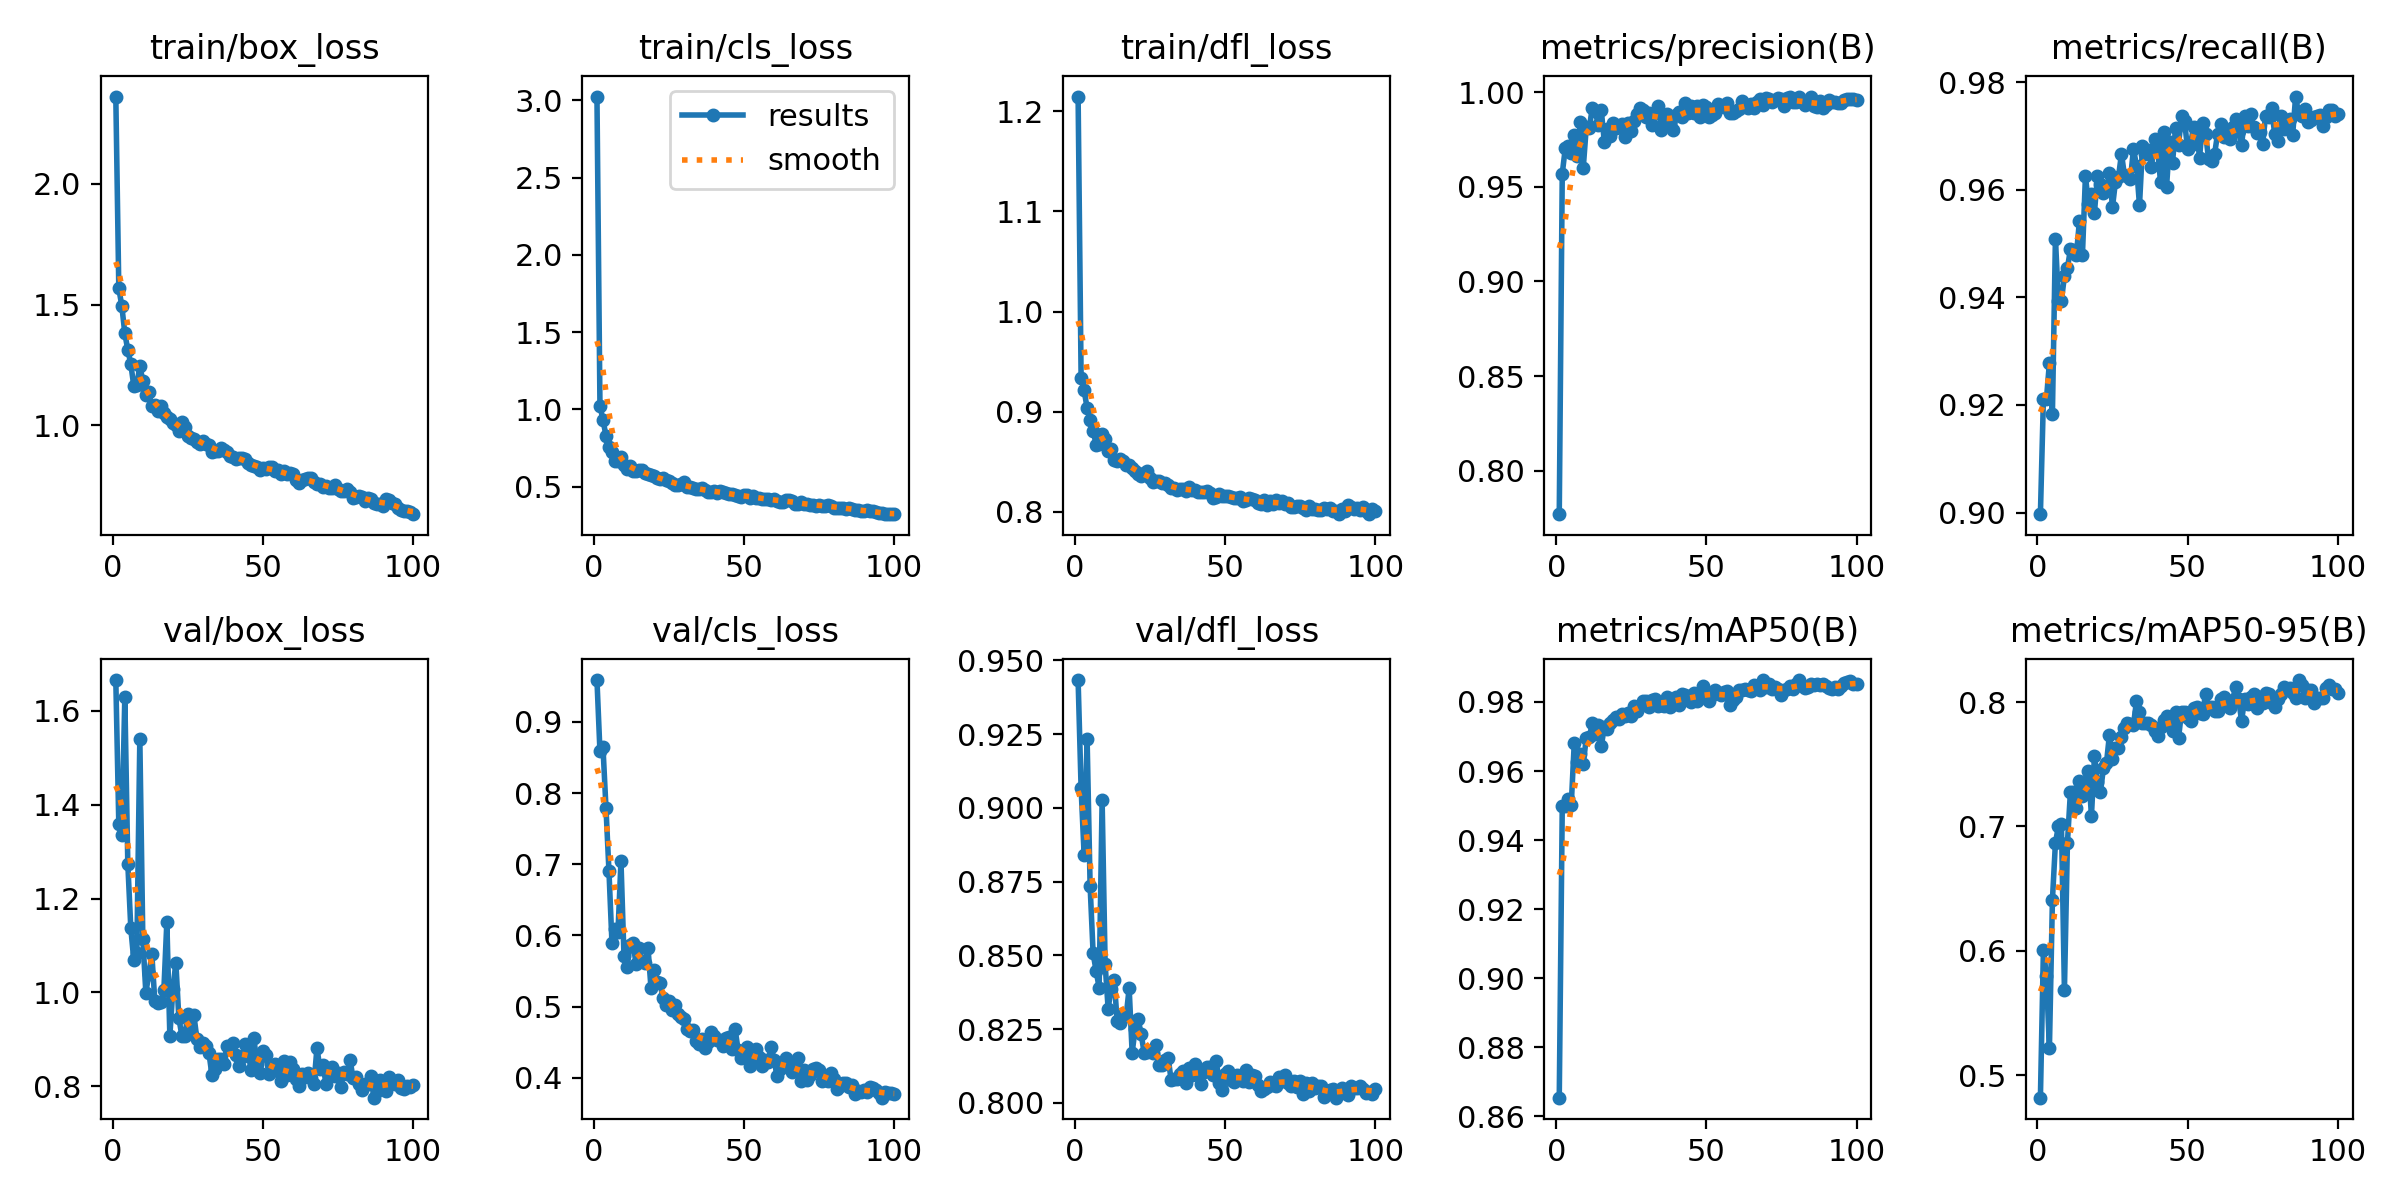

Data behind this chart, as committed beside it:
epoch, time, train/box_loss, train/cls_loss, train/dfl_loss, metrics/precision(B), metrics/recall(B), metrics/mAP50(B), metrics/mAP50-95(B), val/box_loss, val/cls_loss, val/dfl_loss, lr/pg0, lr/pg1, lr/pg2
1, 143.6, 2.36, 3.025, 1.215, 0.777, 0.8997, 0.8654, 0.482, 1.666, 0.9586, 0.9433, 0.0003683, 0.0003683, 0.0003683
2, 293.5, 1.567, 1.025, 0.9338, 0.957, 0.9212, 0.9497, 0.6008, 1.359, 0.8584, 0.9066, 0.0007313, 0.0007313, 0.0007313
3, 445.1, 1.495, 0.9315, 0.9211, 0.9702, 0.921, 0.9499, 0.5799, 1.335, 0.8649, 0.8841, 0.001087, 0.001087, 0.001087
4, 597, 1.381, 0.8308, 0.9036, 0.9718, 0.9278, 0.952, 0.5216, 1.63, 0.7794, 0.9233, 0.001078, 0.001078, 0.001078
5, 749.2, 1.312, 0.7559, 0.892, 0.968, 0.9184, 0.9503, 0.6409, 1.274, 0.6902, 0.8735, 0.001067, 0.001067, 0.001067
6, 902.3, 1.254, 0.7218, 0.881, 0.9775, 0.9509, 0.9682, 0.6867, 1.137, 0.5893, 0.8506, 0.001056, 0.001056, 0.001056
7, 1055, 1.161, 0.6667, 0.867, 0.9664, 0.9393, 0.9627, 0.7004, 1.068, 0.6097, 0.8447, 0.001045, 0.001045, 0.001045
8, 1208, 1.167, 0.6665, 0.8677, 0.9842, 0.9394, 0.9649, 0.7021, 1.085, 0.6049, 0.839, 0.001034, 0.001034, 0.001034
9, 1361, 1.246, 0.6922, 0.8771, 0.9601, 0.944, 0.9621, 0.5685, 1.541, 0.7041, 0.9025, 0.001023, 0.001023, 0.001023
10, 1514, 1.183, 0.6414, 0.8727, 0.9814, 0.9455, 0.9696, 0.6869, 1.115, 0.571, 0.847, 0.001012, 0.001012, 0.001012
11, 1667, 1.127, 0.6146, 0.8606, 0.9809, 0.9489, 0.9697, 0.7278, 0.9998, 0.5552, 0.8319, 0.001001, 0.001001, 0.001001
12, 1820, 1.136, 0.6314, 0.8624, 0.9917, 0.9487, 0.9738, 0.7274, 1.039, 0.5867, 0.8387, 0.00099, 0.00099, 0.00099
13, 1973, 1.079, 0.6039, 0.8515, 0.9899, 0.9479, 0.9708, 0.7147, 1.081, 0.5901, 0.8418, 0.000979, 0.000979, 0.000979
14, 2126, 1.083, 0.5984, 0.8503, 0.9824, 0.9543, 0.9735, 0.7365, 0.9813, 0.5604, 0.8279, 0.000968, 0.000968, 0.000968
15, 2279, 1.058, 0.6054, 0.8522, 0.9903, 0.9479, 0.9672, 0.7245, 0.9775, 0.5821, 0.8269, 0.000957, 0.000957, 0.000957
16, 2432, 1.08, 0.6096, 0.8506, 0.9739, 0.9626, 0.9727, 0.7343, 0.9789, 0.5646, 0.8296, 0.000946, 0.000946, 0.000946
17, 2585, 1.051, 0.5903, 0.8469, 0.9804, 0.9573, 0.9723, 0.7449, 1.004, 0.5619, 0.8293, 0.000935, 0.000935, 0.000935
18, 2738, 1.036, 0.5801, 0.8467, 0.9769, 0.9592, 0.9738, 0.7087, 1.15, 0.5829, 0.8389, 0.000924, 0.000924, 0.000924
19, 2891, 1.027, 0.5759, 0.8441, 0.9836, 0.9558, 0.9746, 0.7564, 0.9074, 0.5261, 0.817, 0.000913, 0.000913, 0.000913
20, 3044, 1.012, 0.5706, 0.8406, 0.981, 0.9626, 0.9758, 0.7356, 1.007, 0.5509, 0.8251, 0.000902, 0.000902, 0.000902
21, 3197, 1.001, 0.554, 0.8378, 0.9816, 0.9611, 0.9752, 0.7275, 1.063, 0.5343, 0.8283, 0.000891, 0.000891, 0.000891
22, 3349, 0.9782, 0.5487, 0.836, 0.9831, 0.9594, 0.9766, 0.7473, 0.9452, 0.5331, 0.8233, 0.00088, 0.00088, 0.00088
23, 3502, 1.016, 0.5551, 0.8382, 0.9764, 0.96, 0.9759, 0.7509, 0.9078, 0.5118, 0.8169, 0.000869, 0.000869, 0.000869
24, 3654, 0.9949, 0.5409, 0.8402, 0.9838, 0.9632, 0.9769, 0.7739, 0.9071, 0.5027, 0.8172, 0.000858, 0.000858, 0.000858
25, 3808, 0.9545, 0.5383, 0.8336, 0.9797, 0.9568, 0.976, 0.7542, 0.9531, 0.5083, 0.8177, 0.000847, 0.000847, 0.000847
26, 3960, 0.9493, 0.5218, 0.8295, 0.9845, 0.9615, 0.9789, 0.7628, 0.9134, 0.4954, 0.8168, 0.000836, 0.000836, 0.000836
27, 4113, 0.9444, 0.5126, 0.8306, 0.9887, 0.9624, 0.9774, 0.7631, 0.9517, 0.5018, 0.8197, 0.000825, 0.000825, 0.000825
28, 4266, 0.9324, 0.5085, 0.8308, 0.9918, 0.9667, 0.9788, 0.7716, 0.9017, 0.4896, 0.813, 0.000814, 0.000814, 0.000814
29, 4418, 0.9226, 0.5139, 0.8282, 0.9907, 0.9627, 0.9801, 0.7793, 0.8842, 0.4852, 0.8128, 0.000803, 0.000803, 0.000803
30, 4571, 0.9362, 0.5284, 0.8281, 0.9867, 0.9626, 0.9802, 0.7836, 0.8932, 0.4827, 0.8144, 0.000792, 0.000792, 0.000792
31, 4724, 0.9213, 0.4974, 0.8267, 0.9889, 0.962, 0.9785, 0.7821, 0.8857, 0.4693, 0.8152, 0.000781, 0.000781, 0.000781
32, 4877, 0.92, 0.498, 0.8241, 0.9828, 0.9676, 0.9807, 0.7818, 0.872, 0.4655, 0.8076, 0.00077, 0.00077, 0.00077
33, 5030, 0.8904, 0.4895, 0.8234, 0.9889, 0.9645, 0.9809, 0.8006, 0.8247, 0.4668, 0.8079, 0.000759, 0.000759, 0.000759
34, 5183, 0.893, 0.4834, 0.8213, 0.9927, 0.9571, 0.979, 0.7921, 0.8372, 0.4515, 0.8081, 0.000748, 0.000748, 0.000748
35, 5335, 0.8927, 0.4816, 0.8226, 0.9802, 0.9681, 0.9791, 0.7831, 0.8589, 0.4475, 0.8097, 0.000737, 0.000737, 0.000737
36, 5488, 0.9061, 0.4901, 0.8229, 0.9868, 0.9666, 0.9788, 0.7828, 0.8591, 0.4552, 0.8108, 0.000726, 0.000726, 0.000726
37, 5641, 0.8967, 0.4778, 0.8202, 0.9887, 0.9673, 0.9814, 0.7833, 0.8479, 0.442, 0.8066, 0.000715, 0.000715, 0.000715
38, 5794, 0.8919, 0.4683, 0.8248, 0.983, 0.9643, 0.9786, 0.7817, 0.8848, 0.4498, 0.8119, 0.000704, 0.000704, 0.000704
39, 5946, 0.8715, 0.4675, 0.8219, 0.9798, 0.9695, 0.9803, 0.7765, 0.8865, 0.4645, 0.8093, 0.000693, 0.000693, 0.000693
40, 6099, 0.8702, 0.4701, 0.8213, 0.9877, 0.9679, 0.9815, 0.7727, 0.892, 0.4596, 0.8131, 0.000682, 0.000682, 0.000682
41, 6252, 0.861, 0.4605, 0.8197, 0.9896, 0.9615, 0.979, 0.7802, 0.8663, 0.4531, 0.8095, 0.000671, 0.000671, 0.000671
42, 6404, 0.867, 0.4742, 0.8199, 0.9868, 0.9707, 0.9822, 0.7856, 0.8423, 0.4536, 0.8065, 0.00066, 0.00066, 0.00066
43, 6557, 0.8637, 0.4654, 0.8194, 0.9944, 0.9604, 0.982, 0.7891, 0.8625, 0.4448, 0.8106, 0.000649, 0.000649, 0.000649
44, 6709, 0.862, 0.4612, 0.8209, 0.9892, 0.9689, 0.9805, 0.7825, 0.8893, 0.4557, 0.8123, 0.000638, 0.000638, 0.000638
45, 6862, 0.8436, 0.454, 0.8188, 0.9926, 0.9651, 0.9799, 0.777, 0.8781, 0.4568, 0.8123, 0.000627, 0.000627, 0.000627
46, 7014, 0.836, 0.4502, 0.814, 0.9887, 0.9714, 0.9826, 0.7919, 0.8345, 0.44, 0.8095, 0.000616, 0.000616, 0.000616
47, 7167, 0.8339, 0.4456, 0.815, 0.9926, 0.9684, 0.9803, 0.771, 0.9021, 0.4689, 0.8142, 0.0006051, 0.0006051, 0.0006051
48, 7320, 0.8261, 0.44, 0.8175, 0.9867, 0.9737, 0.9812, 0.7923, 0.8466, 0.4397, 0.8067, 0.0005941, 0.0005941, 0.0005941
49, 7473, 0.8161, 0.434, 0.8154, 0.9933, 0.9729, 0.9847, 0.792, 0.8281, 0.4275, 0.8045, 0.0005831, 0.0005831, 0.0005831
50, 7625, 0.8222, 0.4432, 0.8159, 0.992, 0.9677, 0.9825, 0.7869, 0.8755, 0.4372, 0.8099, 0.0005721, 0.0005721, 0.0005721
51, 7778, 0.8207, 0.4448, 0.8153, 0.987, 0.9684, 0.9802, 0.785, 0.8658, 0.4435, 0.8107, 0.0005611, 0.0005611, 0.0005611
52, 7931, 0.8264, 0.4295, 0.8141, 0.9877, 0.9718, 0.9819, 0.7954, 0.8253, 0.4166, 0.8077, 0.0005501, 0.0005501, 0.0005501
53, 8083, 0.8262, 0.4384, 0.8137, 0.9892, 0.9713, 0.9833, 0.7957, 0.8379, 0.4264, 0.8071, 0.0005391, 0.0005391, 0.0005391
54, 8236, 0.8111, 0.4282, 0.8139, 0.9936, 0.9659, 0.9826, 0.791, 0.8466, 0.4402, 0.8093, 0.0005281, 0.0005281, 0.0005281
55, 8388, 0.8159, 0.4275, 0.8149, 0.9925, 0.9723, 0.9821, 0.7904, 0.8333, 0.4298, 0.8088, 0.0005171, 0.0005171, 0.0005171
56, 8541, 0.7999, 0.4195, 0.8105, 0.992, 0.9704, 0.9829, 0.8067, 0.8115, 0.4173, 0.8073, 0.0005061, 0.0005061, 0.0005061
57, 8694, 0.813, 0.4227, 0.8116, 0.9944, 0.9658, 0.9831, 0.7957, 0.8536, 0.425, 0.811, 0.0004951, 0.0004951, 0.0004951
58, 8846, 0.7984, 0.417, 0.8133, 0.9889, 0.9653, 0.979, 0.7958, 0.8241, 0.4229, 0.8072, 0.0004841, 0.0004841, 0.0004841
59, 8999, 0.8018, 0.4166, 0.8124, 0.9891, 0.9666, 0.9806, 0.7927, 0.8507, 0.4437, 0.8096, 0.0004731, 0.0004731, 0.0004731
60, 9151, 0.7998, 0.4196, 0.8116, 0.9899, 0.9704, 0.9816, 0.7927, 0.837, 0.4253, 0.809, 0.0004621, 0.0004621, 0.0004621
... 40 more rows
